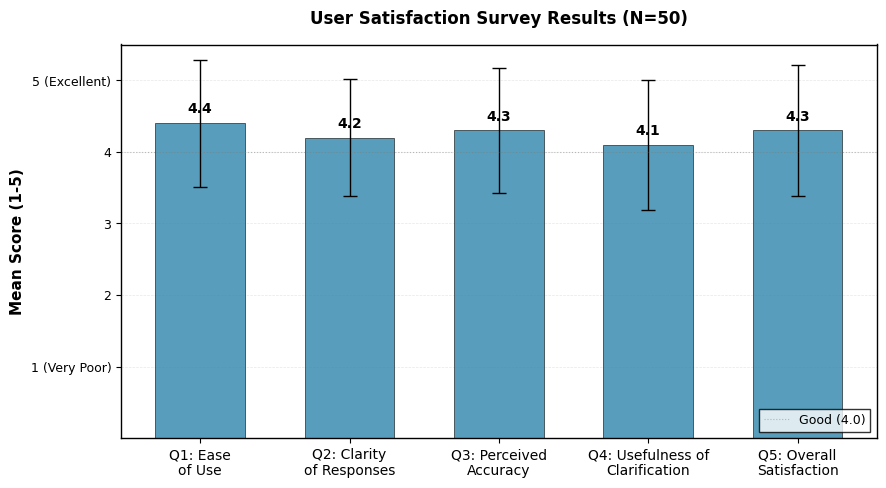

Source code (Python):
"""
Create User Satisfaction Survey Visualization
=============================================

Generates IEEE-format chart for user satisfaction survey results.
"""

import matplotlib.pyplot as plt
import numpy as np
from pathlib import Path

# IEEE style settings
plt.rcParams['font.family'] = 'Times New Roman'
plt.rcParams['font.size'] = 11
plt.rcParams['axes.linewidth'] = 1.0
plt.rcParams['grid.linewidth'] = 0.5
plt.rcParams['figure.dpi'] = 300
plt.rcParams['savefig.dpi'] = 300
plt.rcParams['savefig.bbox'] = 'tight'

# Survey data
questions = [
    'Q1: Ease\nof Use',
    'Q2: Clarity\nof Responses',
    'Q3: Perceived\nAccuracy',
    'Q4: Usefulness of\nClarification',
    'Q5: Overall\nSatisfaction'
]

means = [4.4, 4.2, 4.3, 4.1, 4.3]
std_devs = [0.89, 0.82, 0.87, 0.91, 0.92]

# Create figure
fig, ax = plt.subplots(figsize=(9, 5))

x = np.arange(len(questions))
width = 0.6

# Create bars
bars = ax.bar(x, means, width, color='#2E86AB', edgecolor='black', linewidth=0.5, alpha=0.8)

# Add error bars
ax.errorbar(x, means, yerr=std_devs, fmt='none', color='black', capsize=5, capthick=1, linewidth=1)

# Add value labels on bars
for i, (bar, mean) in enumerate(zip(bars, means)):
    height = bar.get_height()
    ax.text(bar.get_x() + bar.get_width()/2., height + 0.1,
           f'{mean:.1f}',
           ha='center', va='bottom', fontsize=10, fontweight='bold')

# Customize
ax.set_ylabel('Mean Score (1-5)', fontsize=11, fontweight='bold')
ax.set_title('User Satisfaction Survey Results (N=50)', fontsize=12, fontweight='bold', pad=15)
ax.set_xticks(x)
ax.set_xticklabels(questions, fontsize=10)
ax.set_ylim(0, 5.5)
ax.set_yticks([1, 2, 3, 4, 5])
ax.set_yticklabels(['1 (Very Poor)', '2', '3', '4', '5 (Excellent)'], fontsize=9)
ax.grid(True, alpha=0.3, linestyle='--', linewidth=0.5, axis='y')
ax.set_axisbelow(True)

# Add reference line at 4.0 (good threshold)
ax.axhline(y=4.0, color='gray', linestyle=':', linewidth=0.8, alpha=0.5, label='Good (4.0)')
ax.legend(loc='lower right', frameon=True, fancybox=False, edgecolor='black', fontsize=9)

plt.tight_layout()

# Save
output_dir = Path("reports/visualizations")
if output_dir.exists() and not output_dir.is_dir():
    output_dir.unlink()
output_dir.mkdir(parents=True, exist_ok=True)
output_file = output_dir / "user_satisfaction_survey_ieee.png"
plt.savefig(output_file, format='png', dpi=300, bbox_inches='tight')
print(f"[OK] Satisfaction chart saved to {output_file}")
plt.close()
